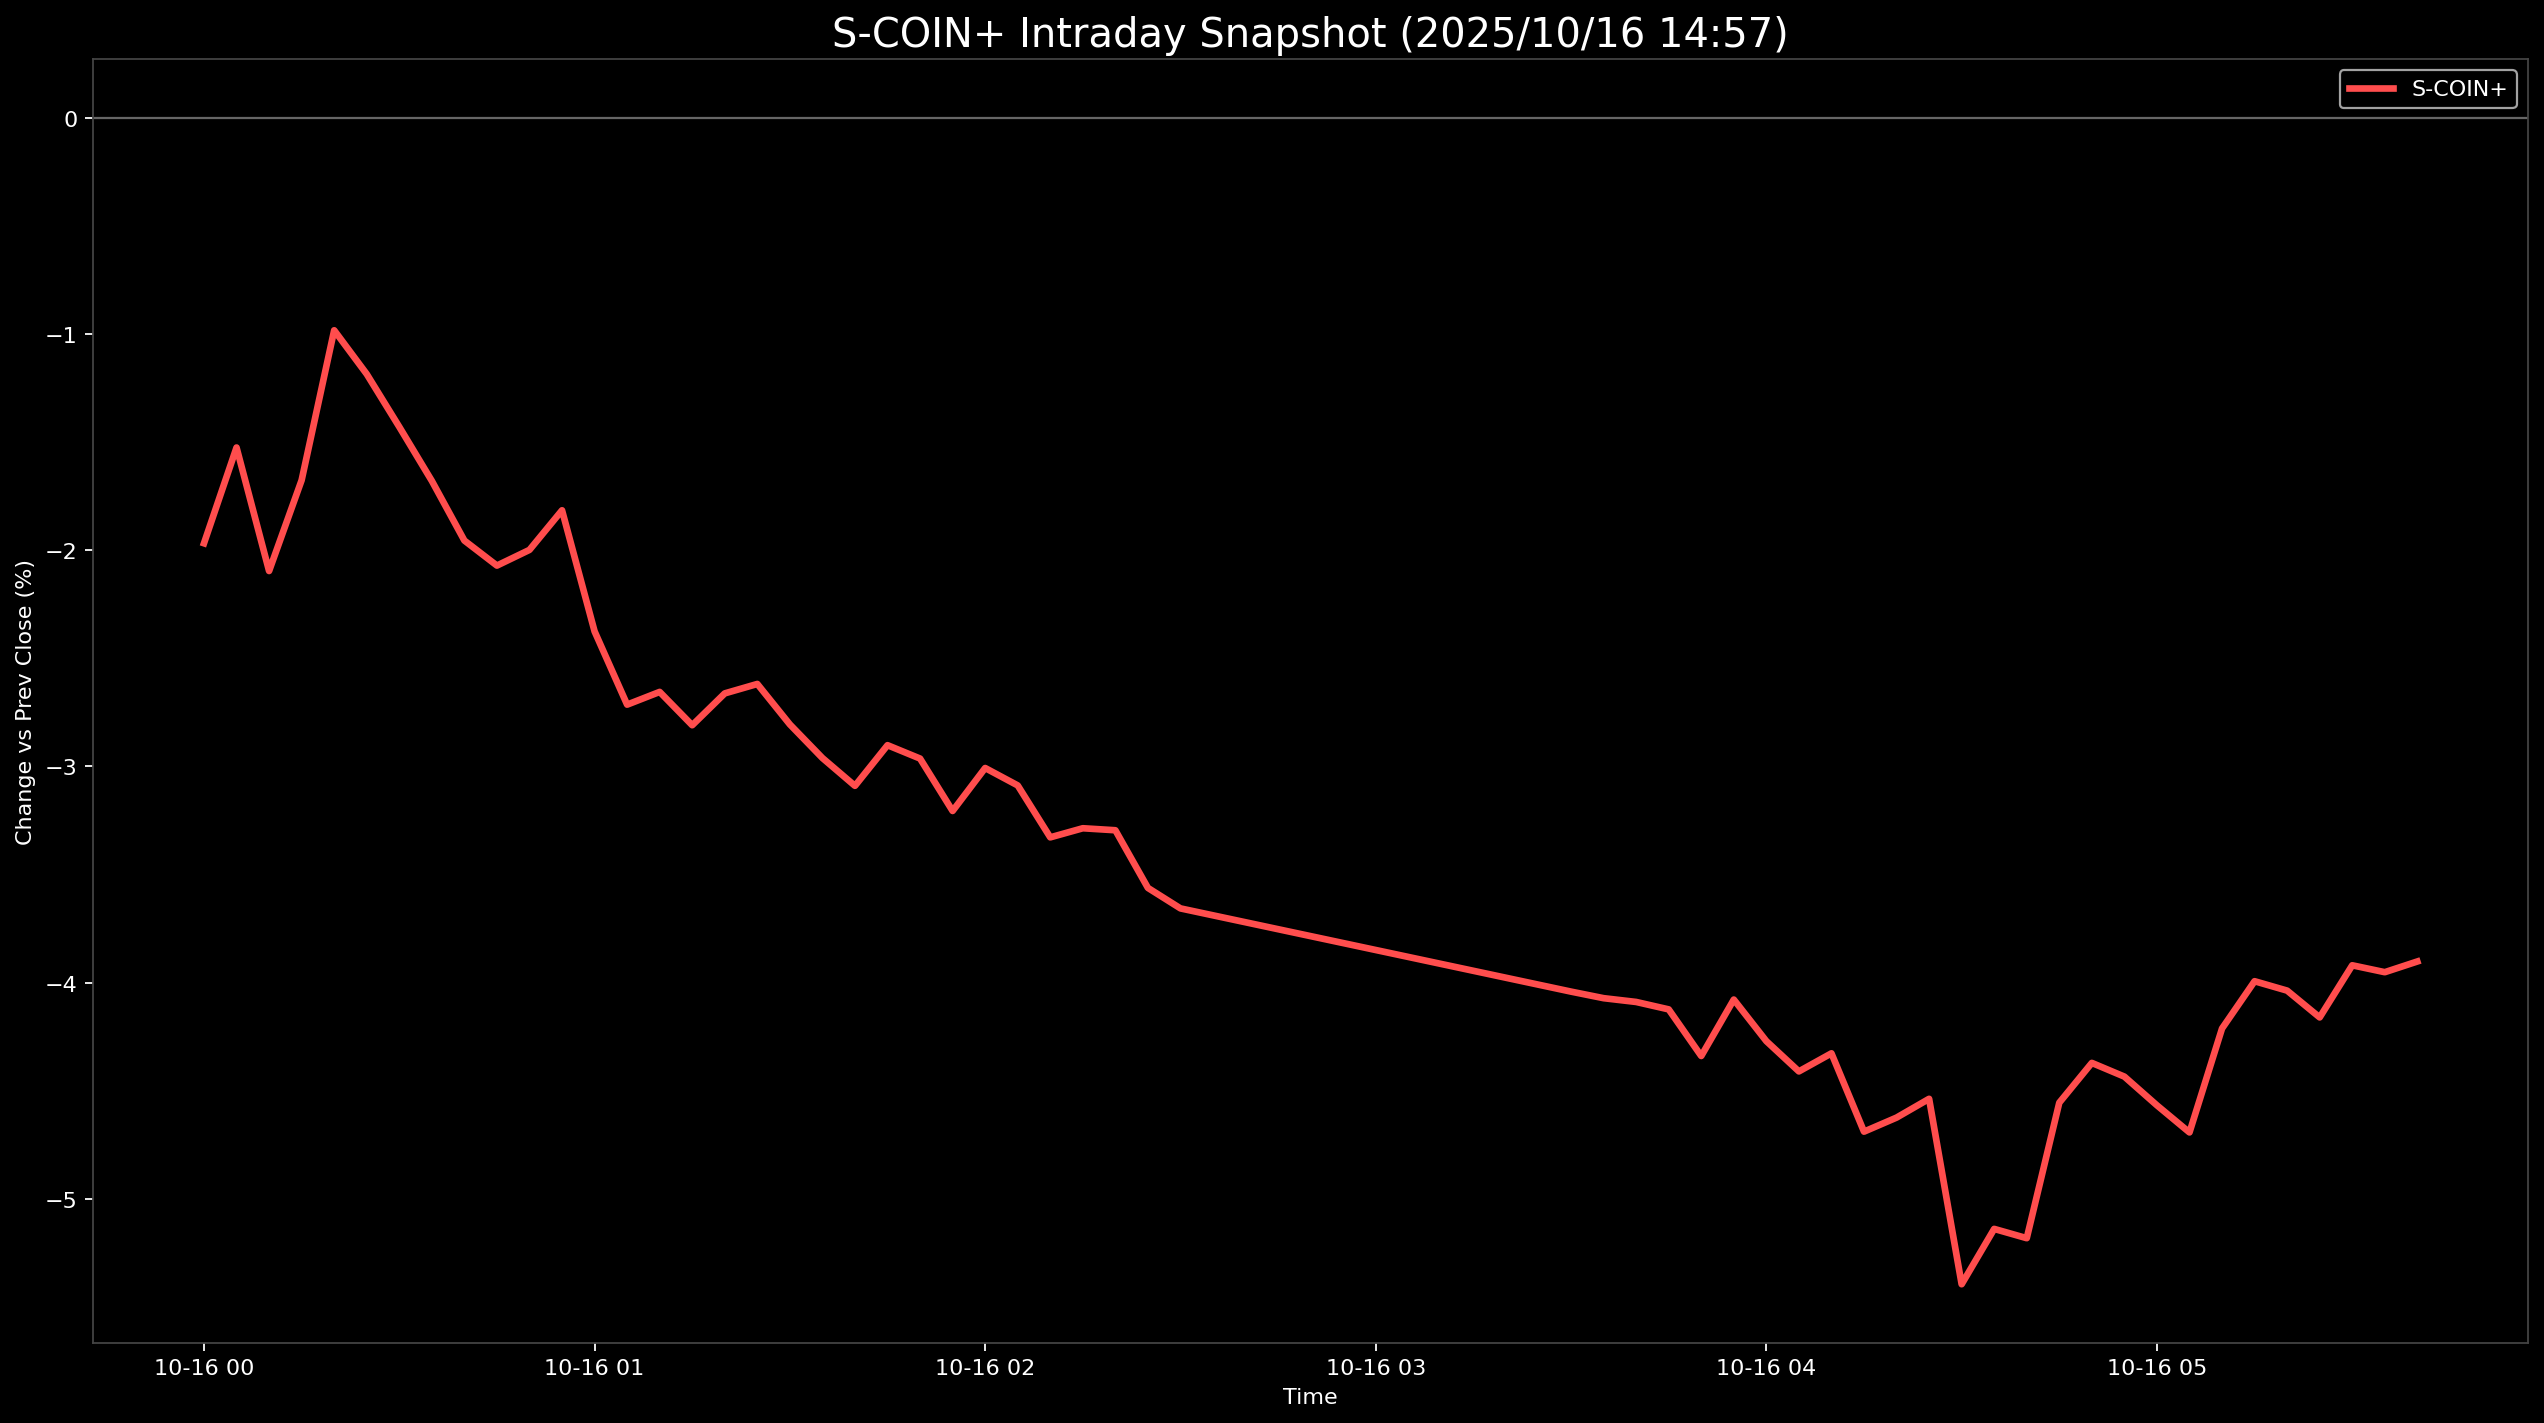

The file beside this chart, header and first rows:
Datetime, S-COIN+
2025-10-16 00:00:00, -1.968
2025-10-16 00:05:00, -1.525
2025-10-16 00:10:00, -2.096
2025-10-16 00:15:00, -1.676
2025-10-16 00:20:00, -0.9833
2025-10-16 00:25:00, -1.186
2025-10-16 00:30:00, -1.43
2025-10-16 00:35:00, -1.68
2025-10-16 00:40:00, -1.956
2025-10-16 00:45:00, -2.071
2025-10-16 00:50:00, -1.999
2025-10-16 00:55:00, -1.816
2025-10-16 01:00:00, -2.376
2025-10-16 01:05:00, -2.714
2025-10-16 01:10:00, -2.656
2025-10-16 01:15:00, -2.81
2025-10-16 01:20:00, -2.662
2025-10-16 01:25:00, -2.619
2025-10-16 01:30:00, -2.806
2025-10-16 01:35:00, -2.961
2025-10-16 01:40:00, -3.09
2025-10-16 01:45:00, -2.902
2025-10-16 01:50:00, -2.964
2025-10-16 01:55:00, -3.206
2025-10-16 02:00:00, -3.007
2025-10-16 02:05:00, -3.088
2025-10-16 02:10:00, -3.328
2025-10-16 02:15:00, -3.286
2025-10-16 02:20:00, -3.295
2025-10-16 02:25:00, -3.562
2025-10-16 02:30:00, -3.657
2025-10-16 03:30:00, -4.041
2025-10-16 03:35:00, -4.072
2025-10-16 03:40:00, -4.089
2025-10-16 03:45:00, -4.124
2025-10-16 03:50:00, -4.339
2025-10-16 03:55:00, -4.078
2025-10-16 04:00:00, -4.27
2025-10-16 04:05:00, -4.41
2025-10-16 04:10:00, -4.327
2025-10-16 04:15:00, -4.689
2025-10-16 04:20:00, -4.624
2025-10-16 04:25:00, -4.537
2025-10-16 04:30:00, -5.394
2025-10-16 04:35:00, -5.139
2025-10-16 04:40:00, -5.182
2025-10-16 04:45:00, -4.555
2025-10-16 04:50:00, -4.371
2025-10-16 04:55:00, -4.434
2025-10-16 05:00:00, -4.567
2025-10-16 05:05:00, -4.692
2025-10-16 05:10:00, -4.212
2025-10-16 05:15:00, -3.993
2025-10-16 05:20:00, -4.037
2025-10-16 05:25:00, -4.161
2025-10-16 05:30:00, -3.92
2025-10-16 05:35:00, -3.952
2025-10-16 05:40:00, -3.902
